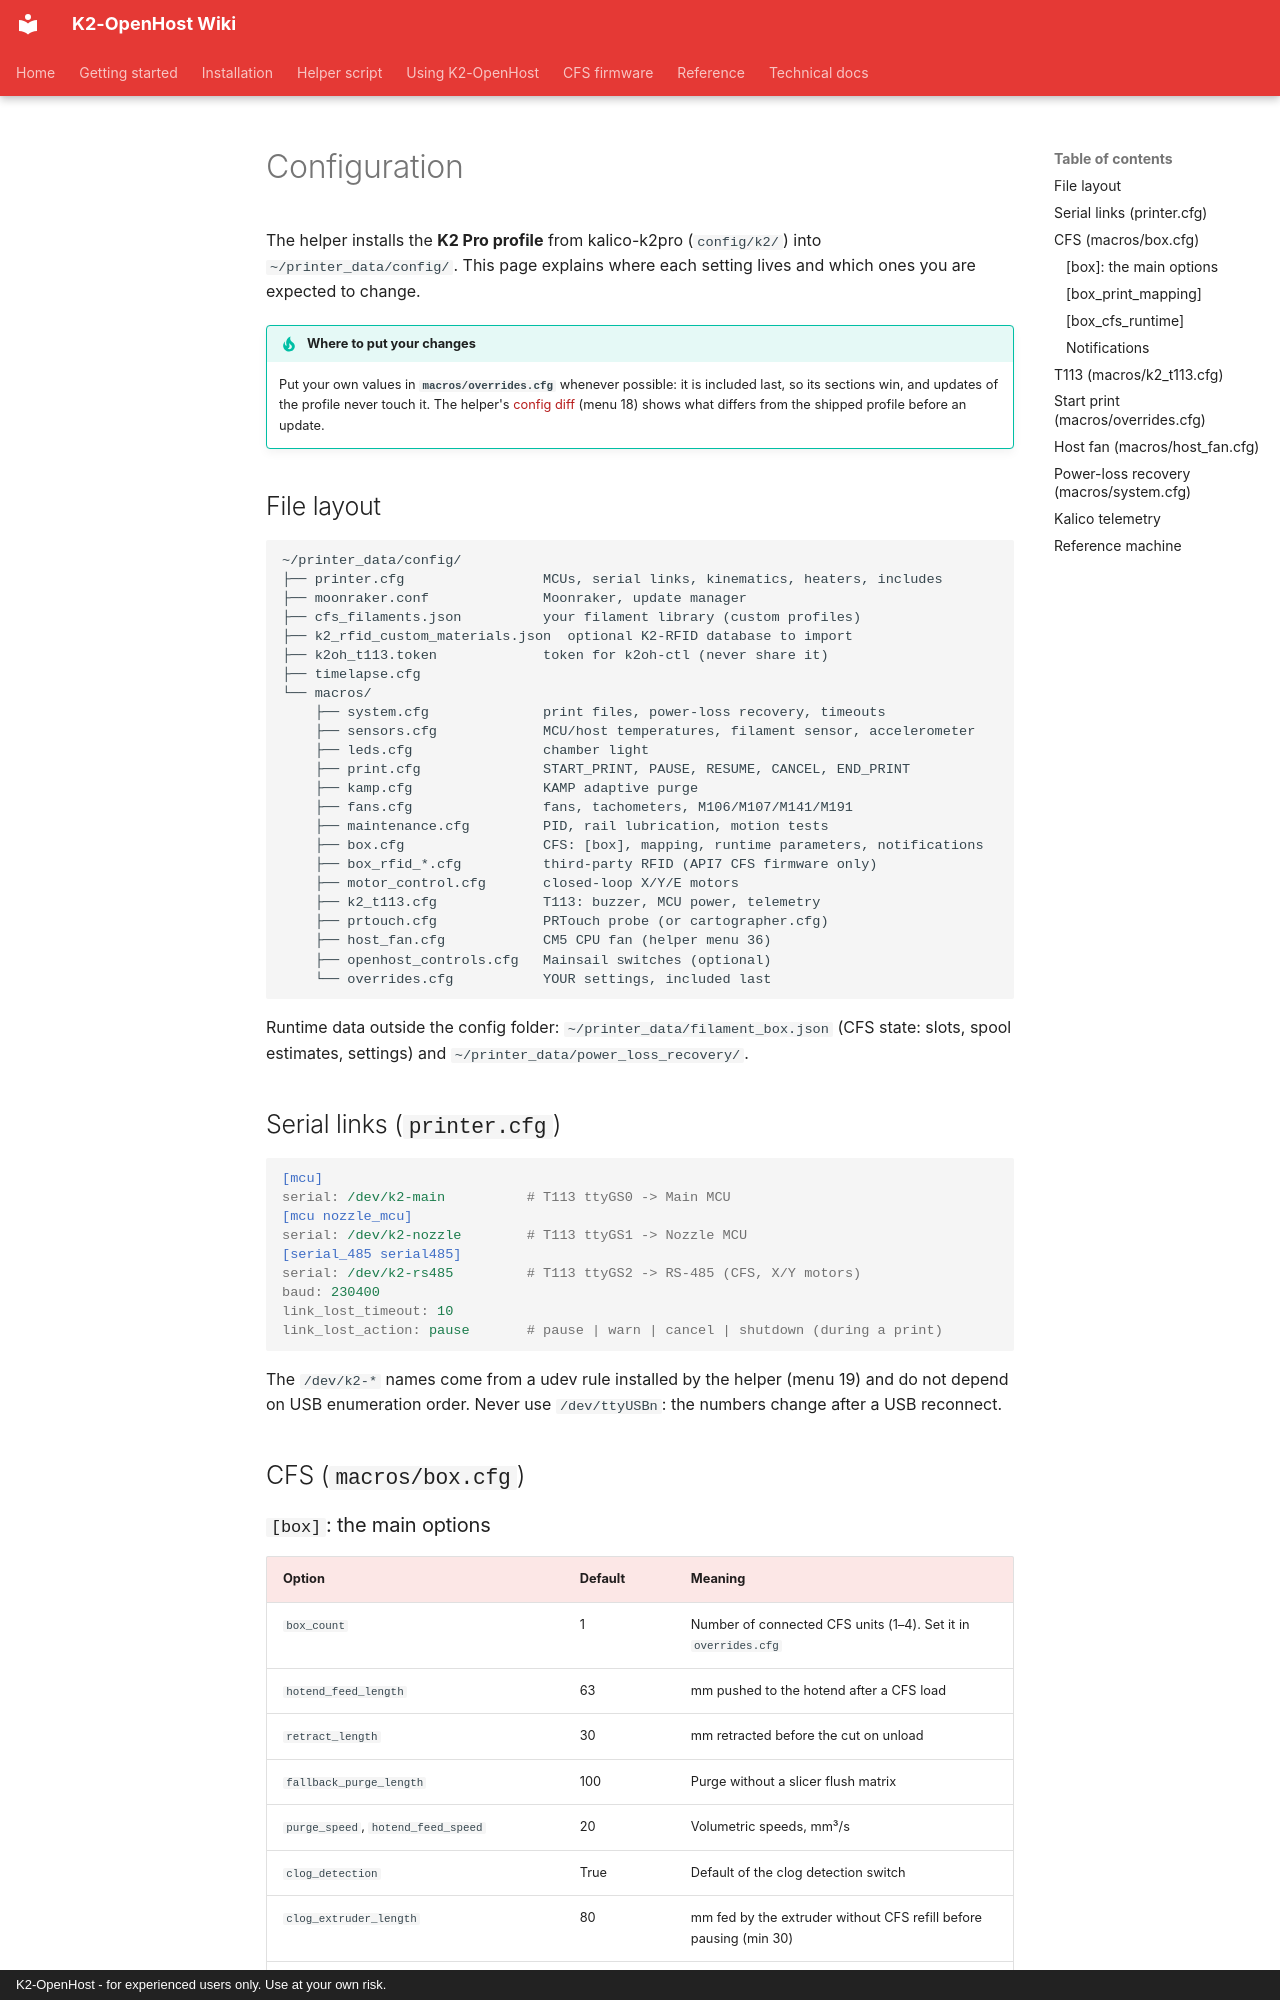

repository: MzTechnology97/K2-OpenHost · page: en/reference/configuration/index.html · generator: mkdocs · copyright: K2-OpenHost - for experienced users only. Use at your own risk.

# Configuration

The helper installs the **K2 Pro profile** from kalico-k2pro (`config/k2/`) into `~/printer_data/config/`. This page explains where each setting lives and which ones you are expected to change.

!!! tip "Where to put your changes"
    Put your own values in **`macros/overrides.cfg`** whenever possible: it is included last, so its sections win, and updates of the profile never touch it. The helper's [config diff](../helper/menu.md) (menu 18) shows what differs from the shipped profile before an update.

## File layout

```text
~/printer_data/config/
├── printer.cfg                 MCUs, serial links, kinematics, heaters, includes
├── moonraker.conf              Moonraker, update manager
├── cfs_filaments.json          your filament library (custom profiles)
├── k2_rfid_custom_materials.json  optional K2-RFID database to import
├── k2oh_t113.token             token for k2oh-ctl (never share it)
├── timelapse.cfg
└── macros/
    ├── system.cfg              print files, power-loss recovery, timeouts
    ├── sensors.cfg             MCU/host temperatures, filament sensor, accelerometer
    ├── leds.cfg                chamber light
    ├── print.cfg               START_PRINT, PAUSE, RESUME, CANCEL, END_PRINT
    ├── kamp.cfg                KAMP adaptive purge
    ├── fans.cfg                fans, tachometers, M106/M107/M141/M191
    ├── maintenance.cfg         PID, rail lubrication, motion tests
    ├── box.cfg                 CFS: [box], mapping, runtime parameters, notifications
    ├── box_rfid_*.cfg          third-party RFID (API7 CFS firmware only)
    ├── motor_control.cfg       closed-loop X/Y/E motors
    ├── k2_t113.cfg             T113: buzzer, MCU power, telemetry
    ├── prtouch.cfg             PRTouch probe (or cartographer.cfg)
    ├── host_fan.cfg            CM5 CPU fan (helper menu 36)
    ├── openhost_controls.cfg   Mainsail switches (optional)
    └── overrides.cfg           YOUR settings, included last
```

Runtime data outside the config folder: `~/printer_data/filament_box.json` (CFS state: slots, spool estimates, settings) and `~/printer_data/power_loss_recovery/`.

## Serial links (`printer.cfg`)

```ini
[mcu]
serial: /dev/k2-main          # T113 ttyGS0 -> Main MCU
[mcu nozzle_mcu]
serial: /dev/k2-nozzle        # T113 ttyGS1 -> Nozzle MCU
[serial_485 serial485]
serial: /dev/k2-rs485         # T113 ttyGS2 -> RS-485 (CFS, X/Y motors)
baud: 230400
link_lost_timeout: 10
link_lost_action: pause       # pause | warn | cancel | shutdown (during a print)
```

The `/dev/k2-*` names come from a udev rule installed by the helper (menu 19) and do not depend on USB enumeration order. Never use `/dev/ttyUSBn`: the numbers change after a USB reconnect.

## CFS (`macros/box.cfg`)
